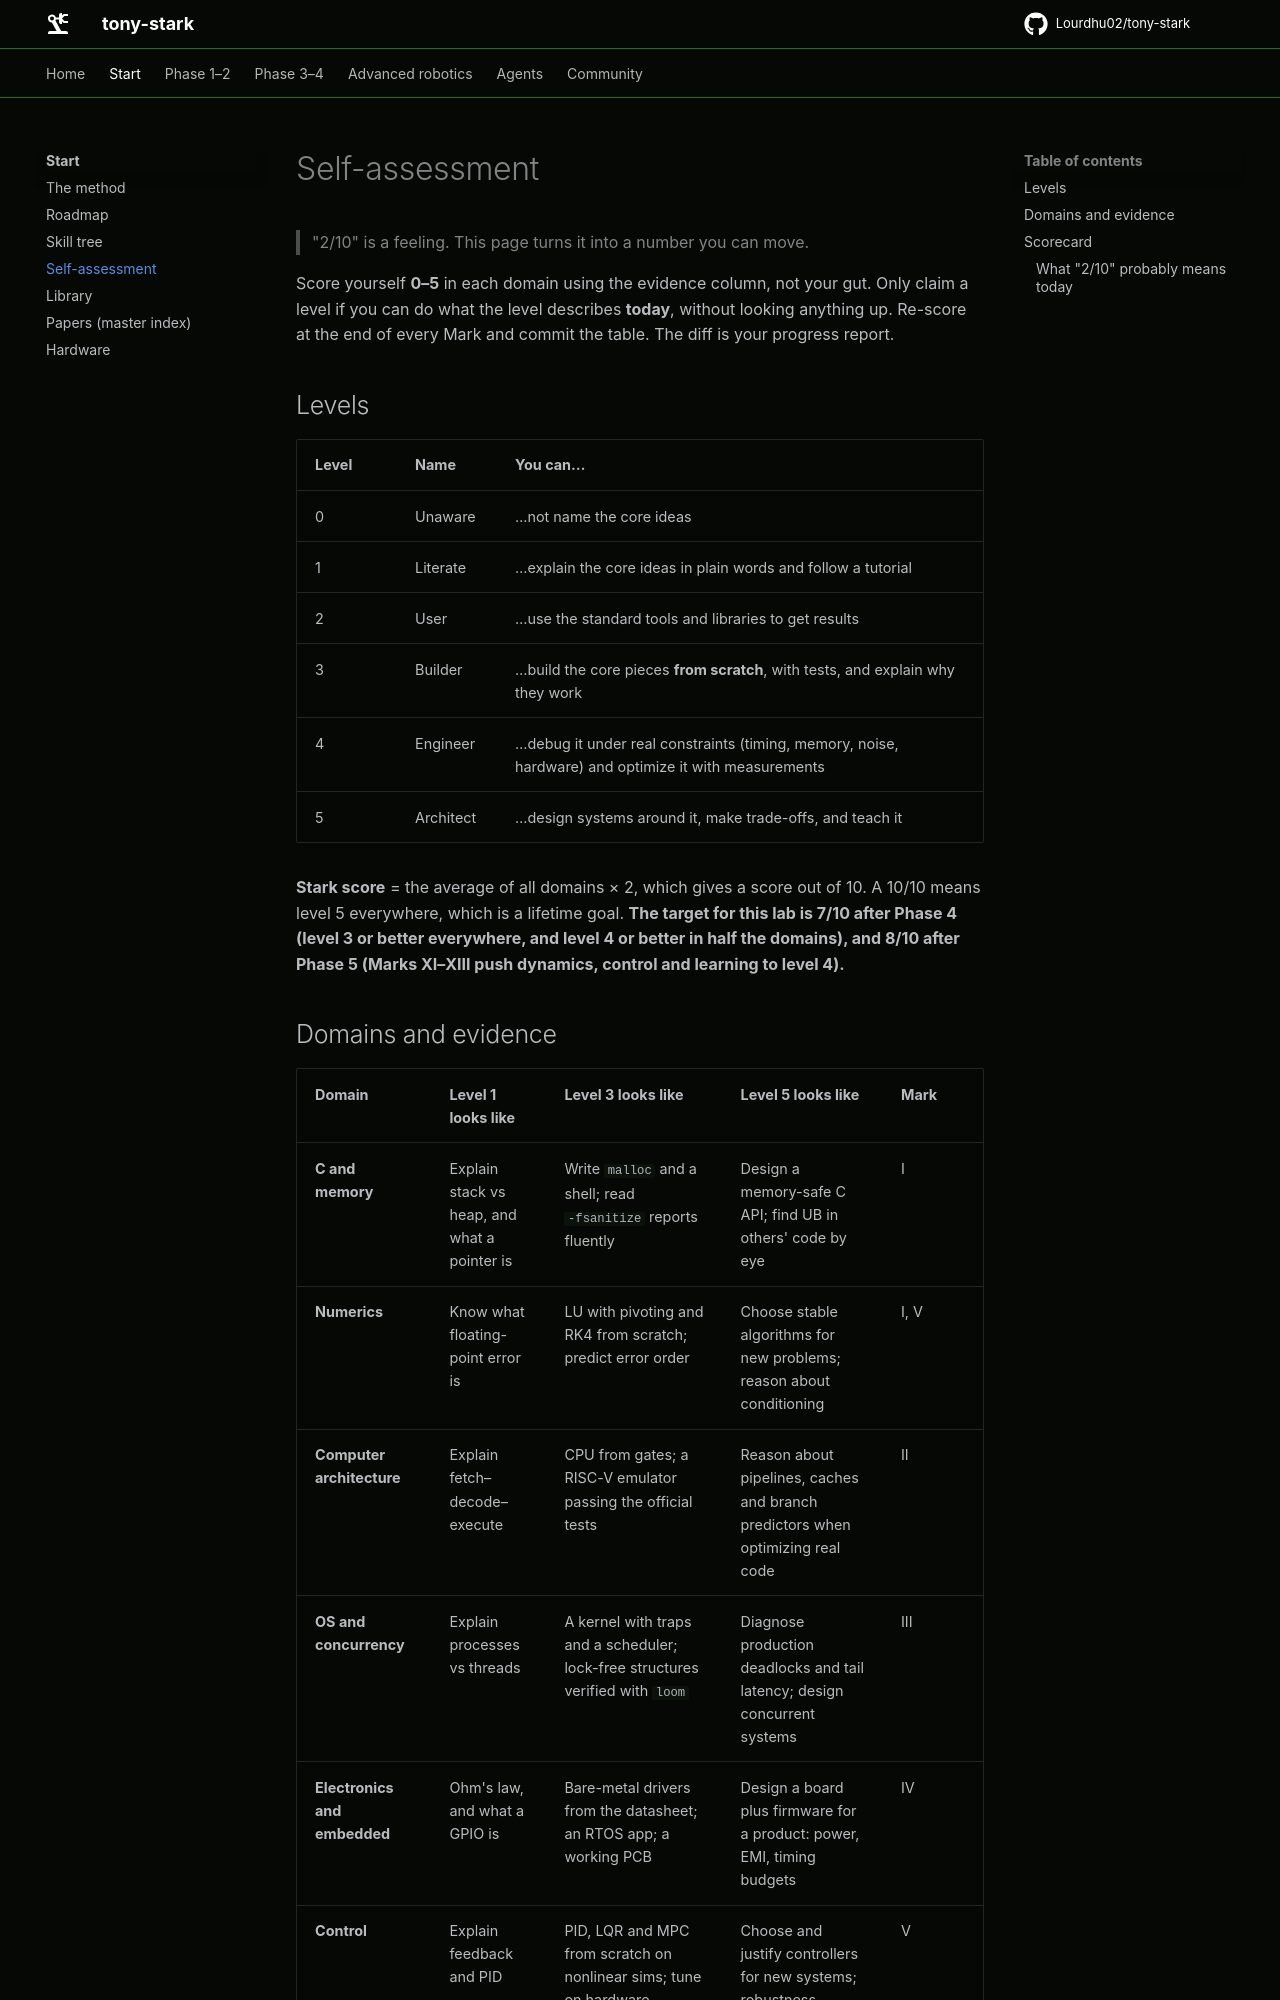

repository: Lourdhu02/tony-stark · page: docs/self-assessment/index.html · generator: mkdocs

# Self-assessment

> "2/10" is a feeling. This page turns it into a number you can move.

Score yourself **0–5** in each domain using the evidence column, not your gut. Only claim a level if you can do what the level describes **today**, without looking anything up.
Re-score at the end of every Mark and commit the table. The diff is your progress report.

## Levels

| Level | Name | You can… |
|---|---|---|
| 0 | Unaware | …not name the core ideas |
| 1 | Literate | …explain the core ideas in plain words and follow a tutorial |
| 2 | User | …use the standard tools and libraries to get results |
| 3 | Builder | …build the core pieces **from scratch**, with tests, and explain why they work |
| 4 | Engineer | …debug it under real constraints (timing, memory, noise, hardware) and optimize it with measurements |
| 5 | Architect | …design systems around it, make trade-offs, and teach it |

**Stark score** = the average of all domains × 2, which gives a score out of 10.
A 10/10 means level 5 everywhere, which is a lifetime goal. **The target for this lab is 7/10 after Phase 4 (level 3 or better everywhere, and level 4 or better in half the domains), and 8/10 after Phase 5 (Marks XI–XIII push dynamics, control and learning to level 4).**
